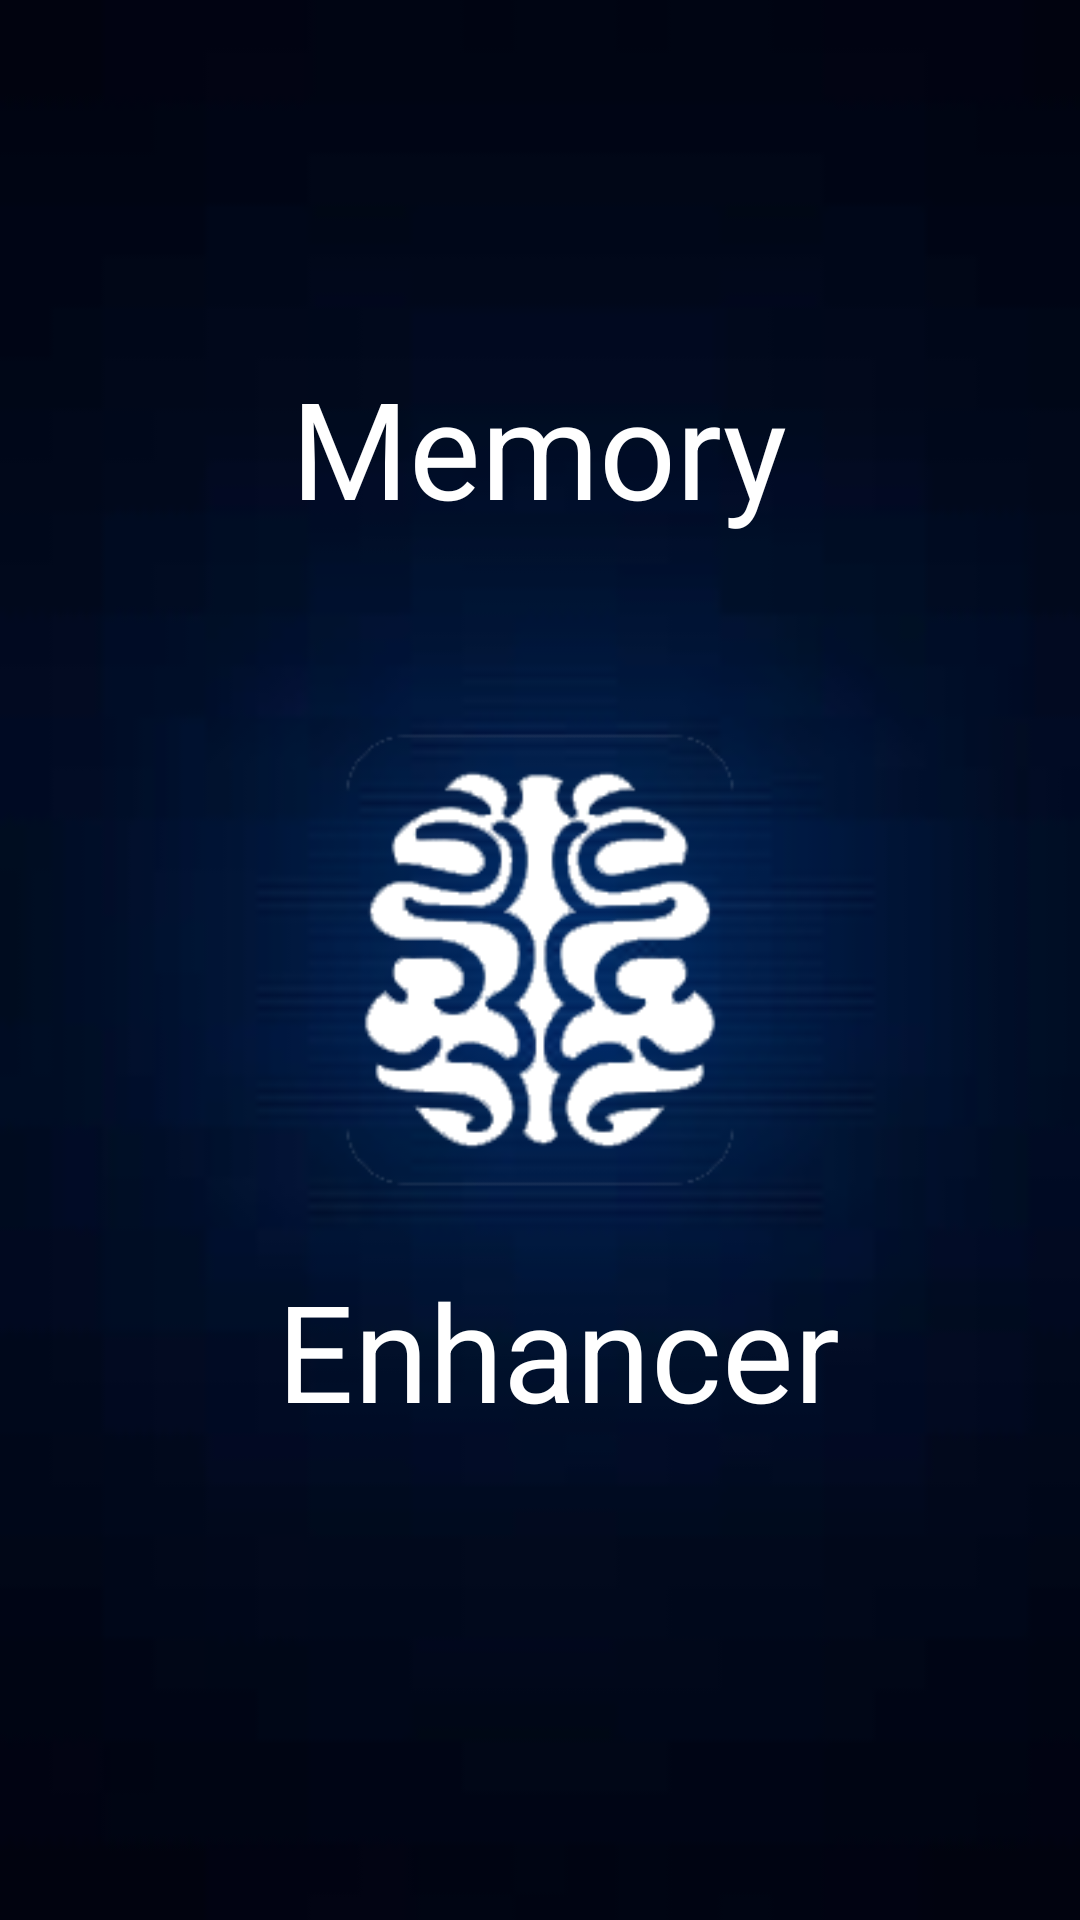

Produce the Android XML layout that renders to this screen, including the resource entries it uses.
<!-- AndroidManifest.xml: application theme AppTheme -->
<!-- res/layout/activity_main.xml -->
<?xml version="1.0" encoding="utf-8"?>
<RelativeLayout xmlns:android="http://schemas.android.com/apk/res/android"
    xmlns:tools="http://schemas.android.com/tools" android:layout_width="match_parent"
    android:layout_height="match_parent"
    android:background="@drawable/wall3"
     tools:context=".MainActivity">


    <TextView
        android:layout_width="wrap_content"
        android:layout_height="wrap_content"
        android:textAppearance="?android:attr/textAppearanceLarge"
        android:text="Memory"
        android:textSize="45dp"
        android:id="@+id/tvMemory"
        android:layout_alignParentTop="true"
        android:layout_centerHorizontal="true"
        android:layout_marginTop="119dp" />

    <TextView
        android:layout_width="wrap_content"
        android:layout_height="wrap_content"
        android:textAppearance="?android:attr/textAppearanceLarge"
        android:text="Enhancer"
        android:textSize="45dp"
        android:id="@+id/tvEnhancer"
        android:layout_below="@+id/imageView"
        android:layout_alignRight="@+id/imageView"
        android:layout_alignEnd="@+id/imageView" />

    <ImageView
        android:layout_width="200dp"
        android:layout_height="200dp"
        android:id="@+id/imageView"
        android:src="@drawable/brain10"
        android:layout_centerVertical="true"
        android:layout_centerHorizontal="true" />
</RelativeLayout>
<!-- resources referenced by this layout -->
<resources>
  <!-- drawable brain10: png bitmap (drawable, 10736 bytes) -->
  <!-- drawable wall3: jpg bitmap (drawable, 1284 bytes) -->
  <style name="AppTheme" parent="Theme.AppCompat.NoActionBar">
          
          <item name="android:textColor">#fff</item>
          <item name="android:layout_gravity" />
          <item name="android:textSize">20dp</item>
          <item name="colorPrimary">@color/colorPrimary</item>
          <item name="colorPrimaryDark">@color/colorPrimaryDark</item>
          <item name="colorAccent">@color/colorAccent</item>
      </style>
  <color name="colorPrimary">#1abc9c</color>
  <color name="colorPrimaryDark">#000</color>
  <color name="colorAccent">#FF4081</color>
</resources>
